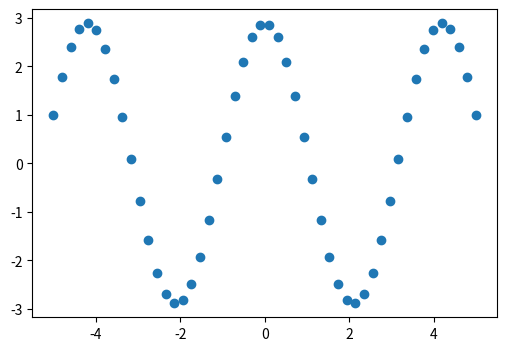
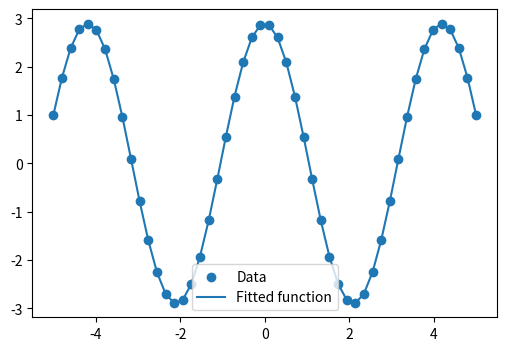

Recreate these plots in Python, in order.
"""
===============
Curve fitting
===============

Demos a simple curve fitting
"""

############################################################
# First generate some data
import numpy as np

# Seed the random number generator for reproducibility
np.random.seed(0)

x_data = np.linspace(-5, 5, num=50)
noise = 0.01 * np.cos(100 * x_data)
a, b = 2.9, 1.5
y_data = a * np.cos(b * x_data) + noise

# And plot it
import matplotlib.pyplot as plt

plt.figure(figsize=(6, 4))
plt.scatter(x_data, y_data)

############################################################
# Now fit a simple sine function to the data
import scipy as sp


def test_func(x, a, b, c):
    return a * np.sin(b * x + c)


params, params_covariance = sp.optimize.curve_fit(
    test_func, x_data, y_data, p0=[2, 1, 3]
)

print(params)

############################################################
# And plot the resulting curve on the data

plt.figure(figsize=(6, 4))
plt.scatter(x_data, y_data, label="Data")
plt.plot(x_data, test_func(x_data, *params), label="Fitted function")

plt.legend(loc="best")

plt.show()
